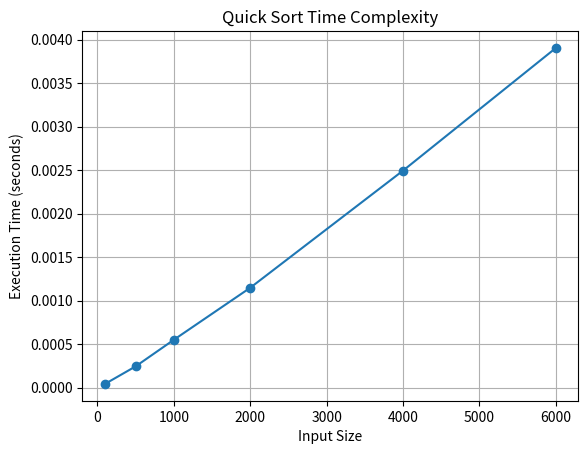

The script that saved this image:
import random
import time
import matplotlib.pyplot as plt

def quick_sort(arr, low, high):
    if low < high:
        pivot = partition(arr, low, high)
        quick_sort(arr, low, pivot - 1)
        quick_sort(arr, pivot + 1, high)

def partition(arr, low, high):
    p = arr[low]
    i = low + 1
    j = high

    while True:
        while i <= j and arr[i] <= p:
            i += 1
        while i <= j and arr[j] >= p:
            j -= 1
        if i <= j:
            arr[i], arr[j] = arr[j], arr[i]
        else:
            break

    arr[low], arr[j] = arr[j], arr[low]
    return j

arr = [5, 8, 1, 2, 6, 3, 9]
print("Before sorting:", arr)

quick_sort(arr, 0, len(arr) - 1)
print("After sorting:", arr)


sizes = [100, 500, 1000, 2000,4000,6000]
times = []

for size in sizes:
    arr = [random.randint(1, 10000) for _ in range(size)]
    
    start = time.time()
    quick_sort(arr, 0, len(arr) - 1)
    end = time.time()
    
    times.append(end - start)

plt.plot(sizes, times, marker='o')
plt.title("Quick Sort Time Complexity")
plt.xlabel("Input Size")
plt.ylabel("Execution Time (seconds)")
plt.grid(True)
plt.show()
